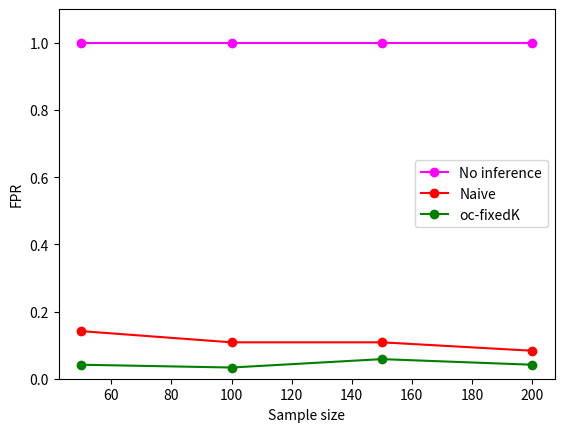

Write Python code to recreate this figure.
import matplotlib.pyplot as plt

# Sample data for demonstration; replace with your actual data
sample_sizes = [50, 100, 150, 200]

no_inf = [1.0, 1.0, 1.0, 1.0]
naiveAIC = [0.141666666666, 0.10833333333334, 0.10833333333334, 0.0833333333]
ocfixedk = [0.04166667, 0.033333333, 0.0583333333, 0.0416666666]
parafixedk = [0.0667, 0.05, 0.075, 0]

# Plot each series with different colors and markers
plt.plot(sample_sizes, no_inf, label='No inference', marker='o', color='magenta')
plt.plot(sample_sizes, naiveAIC, label='Naive', marker='o', color='red')
plt.plot(sample_sizes, ocfixedk, label='oc-fixedK', marker='o', color='green')
# plt.plot(sample_sizes, parafixedk, label='para-fixedK', marker='o', color='blue')


# Label the axes
plt.xlabel('Sample size')
plt.ylabel('FPR')

# Set y-axis limit
plt.ylim(0, 1.1)

# Add legend
plt.legend()

# Display the plot
plt.show()